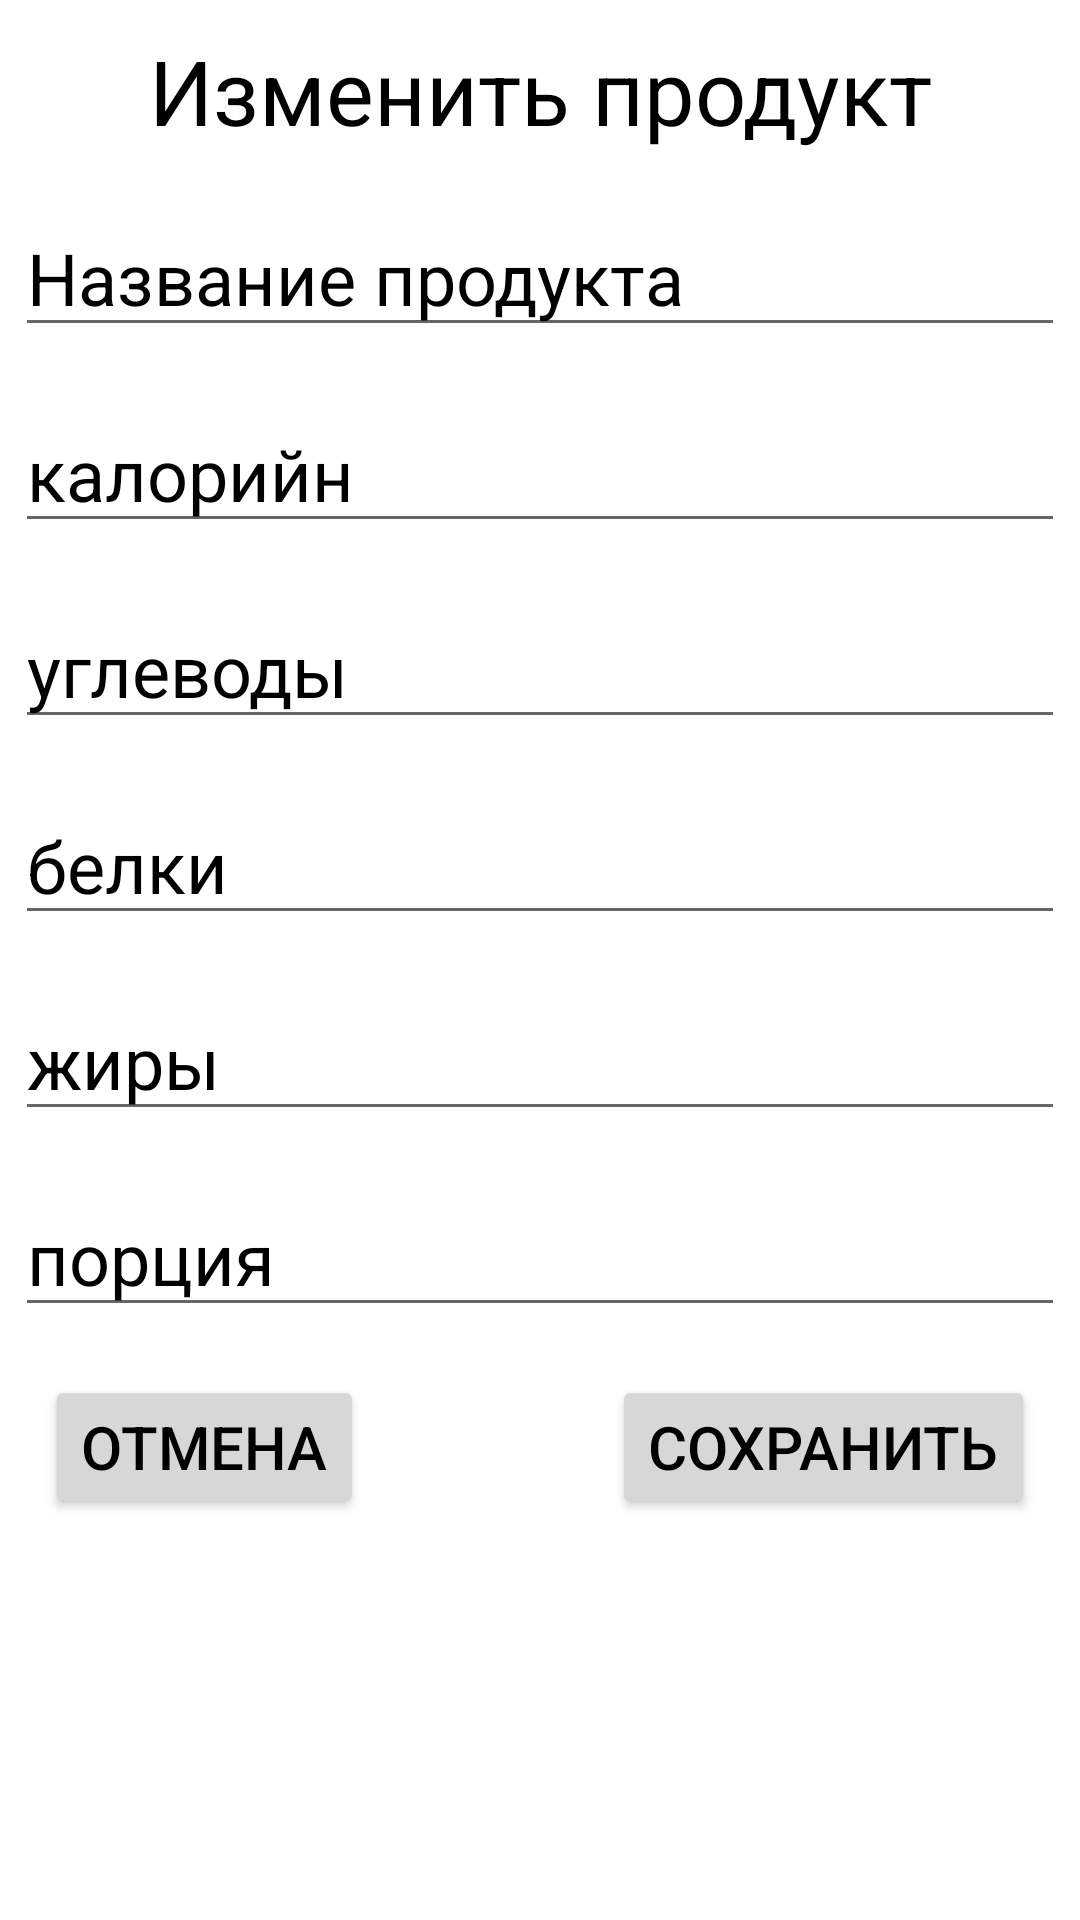

Here is an Android app screen rendered from its layout file. Give the layout XML and the strings, colors and styles it references.
<!-- AndroidManifest.xml: application theme Theme.DiabeticsDiaryNew.NoActionBar -->
<!-- res/layout/dialog_food_foodsbase.xml -->
<?xml version="1.0" encoding="utf-8"?>
<FrameLayout xmlns:android="http://schemas.android.com/apk/res/android"
    android:layout_width="match_parent"
    android:layout_height="match_parent"
    xmlns:app="http://schemas.android.com/apk/res-auto">

    <androidx.constraintlayout.widget.ConstraintLayout
        android:layout_width="match_parent"
        android:layout_height="wrap_content"
        android:layout_marginHorizontal="5dp">

        <TextView
            style="@style/TextBlackHeader"
            android:text="@string/frag_food_dialog_header"
            android:layout_width="wrap_content"
            android:layout_height="wrap_content"
            android:id="@+id/frag_food_dialog_header"/>


        <EditText
            style="@style/TextBlackUnconstrained"
            android:text="@string/frag_food_dialog_food_name"
            android:layout_width="match_parent"
            android:layout_height="wrap_content"
            app:layout_constraintLeft_toLeftOf="parent"
            android:layout_marginTop="@dimen/fragment_vertical_margin"
            android:inputType="text"
            app:layout_constraintTop_toBottomOf="@+id/frag_food_dialog_header"
            android:id="@+id/frag_food_dialog_first_row"/>

        <EditText
            style="@style/TextBlackUnconstrained"
            android:text="@string/frag_food_dialog_food_kal"
            android:layout_width="match_parent"
            android:layout_height="wrap_content"
            app:layout_constraintLeft_toLeftOf="parent"
            android:layout_marginTop="@dimen/fragment_vertical_margin"
            android:inputType="number"
            app:layout_constraintTop_toBottomOf="@+id/frag_food_dialog_first_row"
            android:id="@+id/frag_food_dialog_second_row"
            android:maxLength="8"/>

        <EditText
            style="@style/TextBlackUnconstrained"
            android:text="@string/frag_food_dialog_food_carb"
            android:layout_width="match_parent"
            android:layout_height="wrap_content"
            app:layout_constraintLeft_toLeftOf="parent"
            android:layout_marginTop="@dimen/fragment_vertical_margin"
            android:inputType="number"
            app:layout_constraintTop_toBottomOf="@+id/frag_food_dialog_second_row"
            android:id="@+id/frag_food_dialog_carb_row"
            android:maxLength="8"/>

        <EditText
            style="@style/TextBlackUnconstrained"
            android:text="@string/frag_food_dialog_food_protein"
            android:layout_width="match_parent"
            android:layout_height="wrap_content"
            app:layout_constraintLeft_toLeftOf="parent"
            android:layout_marginTop="@dimen/fragment_vertical_margin"
            android:inputType="number"
            app:layout_constraintTop_toBottomOf="@+id/frag_food_dialog_carb_row"
            android:id="@+id/frag_food_dialog_protein_row"
            android:maxLength="8"/>

        <EditText
            style="@style/TextBlackUnconstrained"
            android:text="@string/frag_food_dialog_food_fat"
            android:layout_width="match_parent"
            android:layout_height="wrap_content"
            app:layout_constraintLeft_toLeftOf="parent"
            android:layout_marginTop="@dimen/fragment_vertical_margin"
            android:inputType="number"
            app:layout_constraintTop_toBottomOf="@+id/frag_food_dialog_protein_row"
            android:id="@+id/frag_food_dialog_fat_row"
            android:maxLength="8"/>

        <EditText
            style="@style/TextBlackUnconstrained"
            android:text="@string/frag_food_dialog_food_portion"
            android:layout_width="match_parent"
            android:layout_height="wrap_content"
            app:layout_constraintLeft_toLeftOf="parent"
            android:layout_marginTop="@dimen/fragment_vertical_margin"
            android:maxLength="15"
            android:inputType="text"
            app:layout_constraintTop_toBottomOf="@+id/frag_food_dialog_fat_row"
            android:id="@+id/frag_food_dialog_third_row"/>

        <Button
            style="@style/ButtonDialog"
            android:textSize="20sp"
            android:layout_width="wrap_content"
            android:layout_height="wrap_content"
            android:text="@string/frag_food_dialog_cancel"
            android:layout_marginTop="@dimen/fragment_vertical_margin"
            app:layout_constraintTop_toBottomOf="@+id/frag_food_dialog_third_row"
            app:layout_constraintLeft_toLeftOf="parent"
            android:layout_marginStart="10dp"
            android:id="@+id/frag_food_dialog_cancel"/>

        <Button
            style="@style/ButtonDialog"
            android:textSize="20sp"
            android:layout_marginTop="@dimen/fragment_vertical_margin"
            android:layout_width="wrap_content"
            android:layout_height="wrap_content"
            android:text="@string/frag_food_dialog_confirm"
            app:layout_constraintTop_toBottomOf="@+id/frag_food_dialog_third_row"
            app:layout_constraintRight_toRightOf="parent"
            android:layout_marginEnd="10dp"

            android:id="@+id/frag_food_dialog_confirm"/>

    </androidx.constraintlayout.widget.ConstraintLayout>

</FrameLayout>
<!-- resources referenced by this layout -->
<resources>
  <dimen name="fragment_vertical_margin">16dp</dimen>
  <string name="frag_food_dialog_cancel">Отмена</string>
  <string name="frag_food_dialog_confirm">Сохранить</string>
  <string name="frag_food_dialog_food_carb">углеводы</string>
  <string name="frag_food_dialog_food_fat">жиры</string>
  <string name="frag_food_dialog_food_kal">калорийность</string>
  <string name="frag_food_dialog_food_name">Название продукта</string>
  <string name="frag_food_dialog_food_portion">порция</string>
  <string name="frag_food_dialog_food_protein">белки</string>
  <string name="frag_food_dialog_header">Изменить продукт</string>
  <style name="ButtonDialog">
          <item name="android:layout_width">350dp</item>
          <item name="android:layout_height">80dp</item>
          <item name="android:textSize">@dimen/text_button_size</item>
          <item name="android:textColor">?attr/colorOnSecondary</item>
          <item name="android:layout_marginBottom">@dimen/button_margin_bottom</item>
      </style>
  <style name="TextBlackHeader">
          <item name="layout_constraintTop_toTopOf">parent</item>
          <item name="android:layout_marginTop">10dp</item>
          <item name="android:textSize">@dimen/text_header_size</item>
          <item name="android:textColor">?attr/colorOnSecondary</item>
          <item name="layout_constraintLeft_toLeftOf">parent</item>
          <item name="layout_constraintRight_toRightOf">parent</item>
      </style>
  <style name="TextBlackUnconstrained">
          <item name="android:textSize">@dimen/text_body_size</item>
          <item name="android:textColor">?attr/colorOnSecondary</item>
      </style>
  <style name="Theme.DiabeticsDiaryNew.NoActionBar">
          <item name="windowActionBar">false</item>
          <item name="windowNoTitle">true</item>
      </style>
  <dimen name="text_button_size">22sp</dimen>
  <dimen name="button_margin_bottom">26dp</dimen>
  <dimen name="text_header_size">30sp</dimen>
  <dimen name="text_body_size">24sp</dimen>
</resources>
